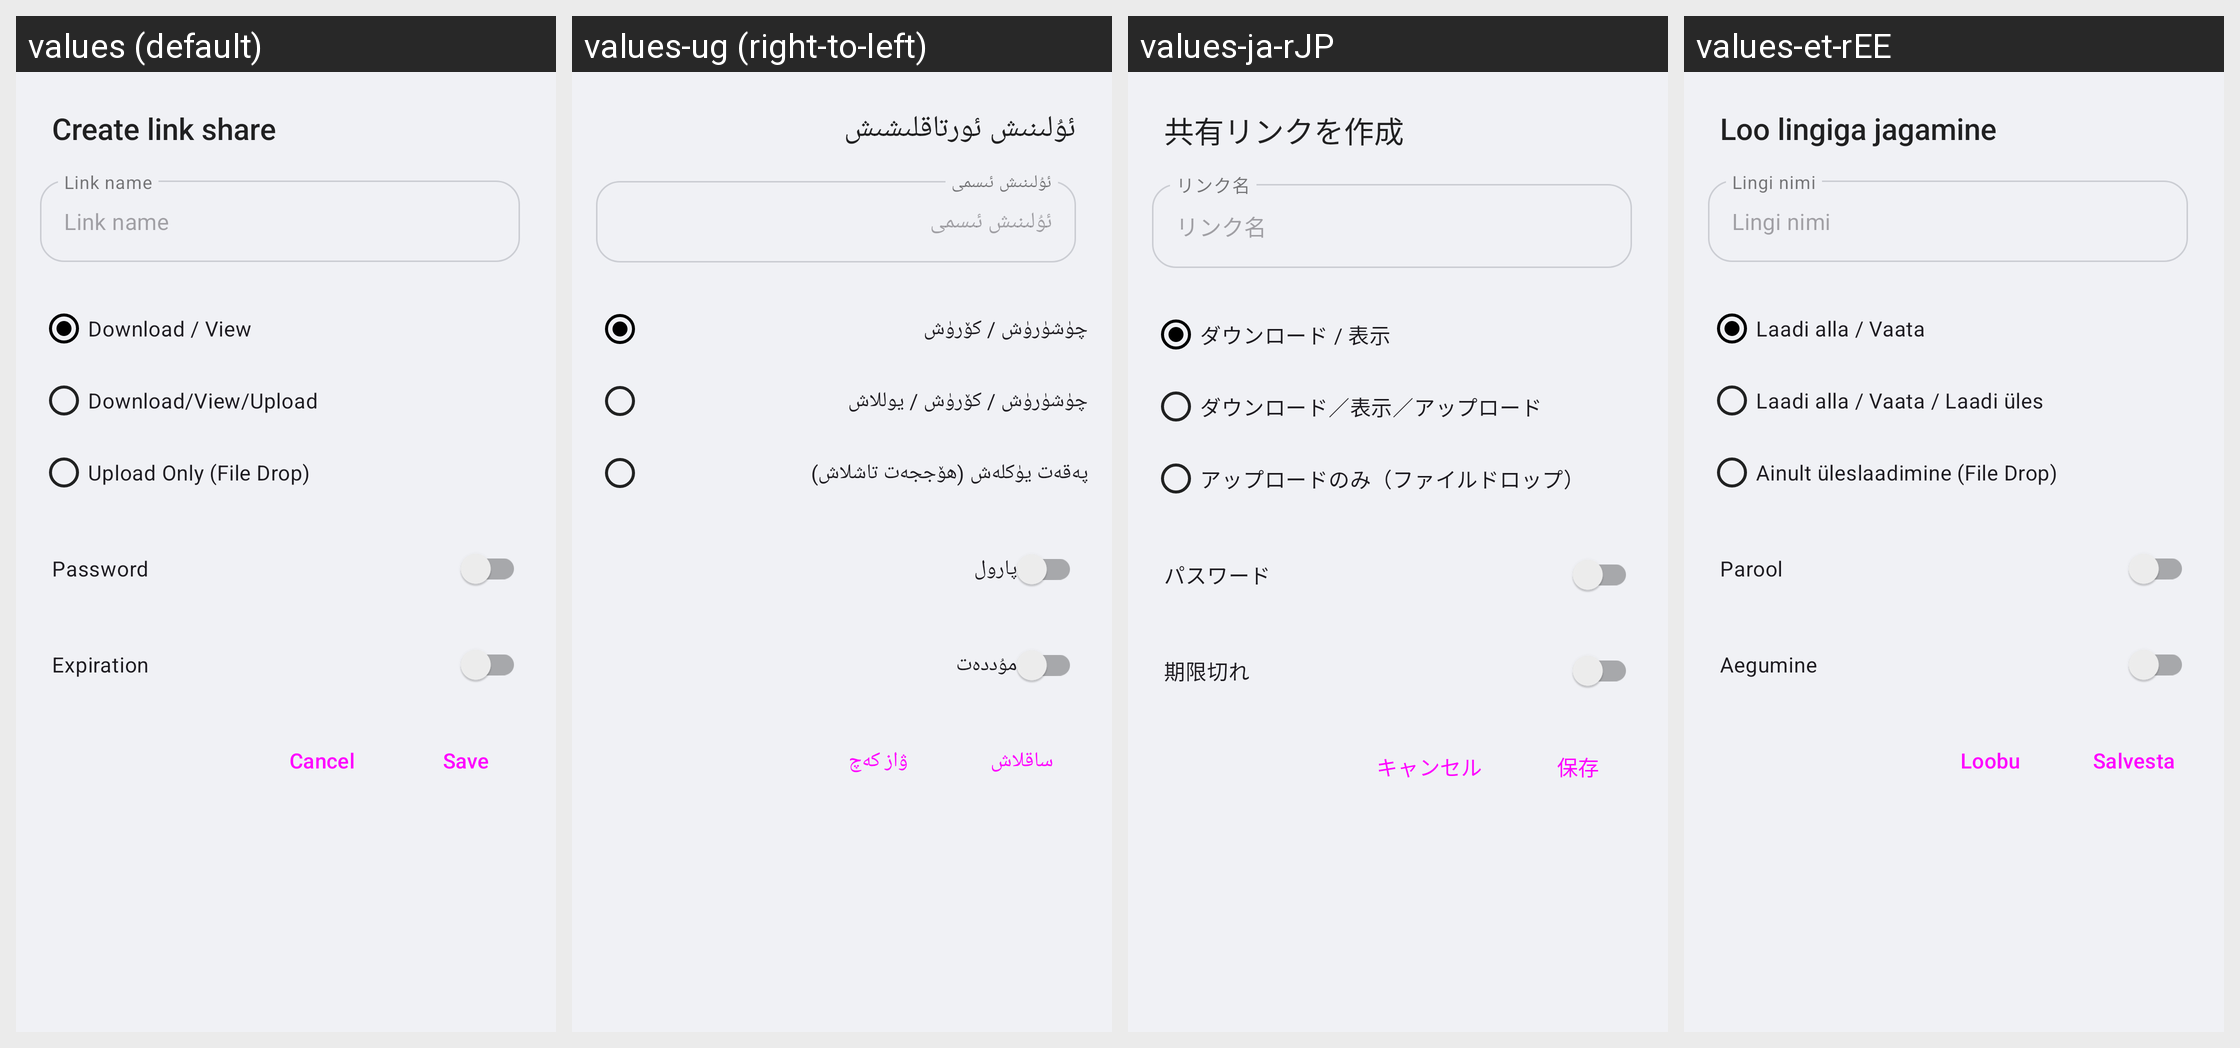

The Android screen above is rendered under several locales of the same app. Produce the string resources it draws, with the default and per-locale values.
Android screen res/layout/share_public_dialog.xml rendered under 4 locales, left to right: values (default), values-ug (right-to-left), values-ja-rJP, values-et-rEE. Device: Nexus 5 (rendered at 1080×1920; each locale shown at half size, 540×960, under a caption strip naming it); theme Theme.homeCloud.Toolbar.
Other locales in the repository, not shown: values-af-rZA, values-ar, values-ast, values-az, values-be, values-bg-rBG, values-bn-rBD, values-bn-rIN, values-bs, values-ca, values-cs-rCZ, values-cy-rGB, values-da, values-de, values-de-rAT, values-de-rCH, values-de-rDE, values-el, values-en-rGB, values-eo, values-es, values-es-rAR, values-es-rCL, values-es-rCR, values-es-rMX, values-eu, values-eu-rES, values-fa, values-fi-rFI, values-fr, values-fr-rFR, values-gl, values-gu, values-he, values-hi, values-hr, values-hu-rHU, values-hy, values-ia, values-id, values-is, values-it, values-jv, values-ka, values-ka-rGE, values-km, values-ko, values-ku-rIQ, values-lb, values-lo, values-lt-rLT, values-lv, values-mk, values-ml-rIN, values-mn, values-ms-rMY, values-my, values-nb-rNO, values-nl, values-nn-rNO, values-oc, values-pa, values-pl, values-pt-rBR, values-pt-rPT, values-ro, values-ru, values-ru-rRU, values-si-rLK, values-sk, values-sk-rSK, values-sl, values-sq, values-sr, values-sr-rSP, values-sv, values-ta-rIN, values-ta-rLK, values-te, values-th-rTH, values-tr, values-uk, values-ur, values-ur-rPK, values-vi, values-zh-rCN, values-zh-rHK, values-zh-rTW.
Strings drawn on this screen, with the default value and each locale's value (text and hints the layout hard-codes, and strings that could not be matched under every locale, appear in the picture but are not listed):

share_via_link_create_title
  values: Create link share
  values-ug: ئۇلىنىش ئورتاقلىشىش
  values-ja-rJP: 共有リンクを作成
  values-et-rEE: Loo lingiga jagamine

share_via_link_name_label
  values: Link name
  values-ug: ئۇلىنىش ئىسمى
  values-ja-rJP: リンク名
  values-et-rEE: Lingi nimi

share_via_link_edit_permission_read_only_label
  values: Download / View
  values-ug: چۈشۈرۈش / كۆرۈش
  values-ja-rJP: ダウンロード / 表示
  values-et-rEE: Laadi alla / Vaata

share_via_link_edit_permission_read_and_write_label
  values: Download/View/Upload
  values-ug: چۈشۈرۈش / كۆرۈش / يوللاش
  values-ja-rJP: ダウンロード／表示／アップロード
  values-et-rEE: Laadi alla / Vaata / Laadi üles

share_via_link_edit_permission_upload_only_label
  values: Upload Only (File Drop)
  values-ug: پەقەت يۈكلەش (ھۆججەت تاشلاش)
  values-ja-rJP: アップロードのみ（ファイルドロップ）
  values-et-rEE: Ainult üleslaadimine (File Drop)

share_via_link_password_label
  values: Password
  values-ug: پارول
  values-ja-rJP: パスワード
  values-et-rEE: Parool

share_via_link_expiration_date_label
  values: Expiration
  values-ug: مۇددەت
  values-ja-rJP: 期限切れ
  values-et-rEE: Aegumine

share_cancel_public_link_button
  values: Cancel
  values-ug: ۋاز كەچ
  values-ja-rJP: キャンセル
  values-et-rEE: Loobu

share_confirm_public_link_button
  values: Save
  values-ug: ساقلاش
  values-ja-rJP: 保存
  values-et-rEE: Salvesta
